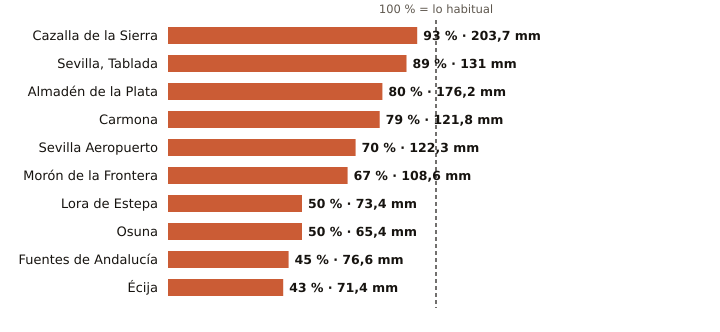

Source data for this figure (header and first rows):
estacion, provincia, indicativo, mm_otono, referencia_mm, pct, periodo_referencia, hasta, hora
Cazalla de la Sierra, Sevilla, 5704B, 203.7, 218.5, 93, 1998-2025, 2026-11-27, 13
Sevilla, Tablada, Sevilla, 5790Y, 131.0, 147.5, 89, 2009-2025, 2026-11-27, 13
Almadén de la Plata, Sevilla, 5733X, 176.2, 221.2, 80, 2006-2025, 2026-11-27, 12
Carmona, Sevilla, 5702X, 121.8, 155.0, 79, 2008-2025, 2026-11-27, 12
Sevilla Aeropuerto, Sevilla, 5783, 122.3, 174.3, 70, 1991-2020, 2026-11-27, 13
Morón de la Frontera, Sevilla, 5796, 108.6, 162.1, 67, 1991-2020, 2026-11-27, 13
Lora de Estepa, Sevilla, 5612X, 73.4, 147.1, 50, 2005-2025, 2026-11-27, 12
Osuna, Sevilla, 5998X, 65.4, 131.3, 50, 2009-2025, 2026-11-27, 12
Fuentes de Andalucía, Sevilla, 5656, 76.6, 168.4, 45, 2009-2025, 2026-11-27, 12
Écija, Sevilla, 5641X, 71.4, 165.6, 43, 2001-2025, 2026-11-27, 13
